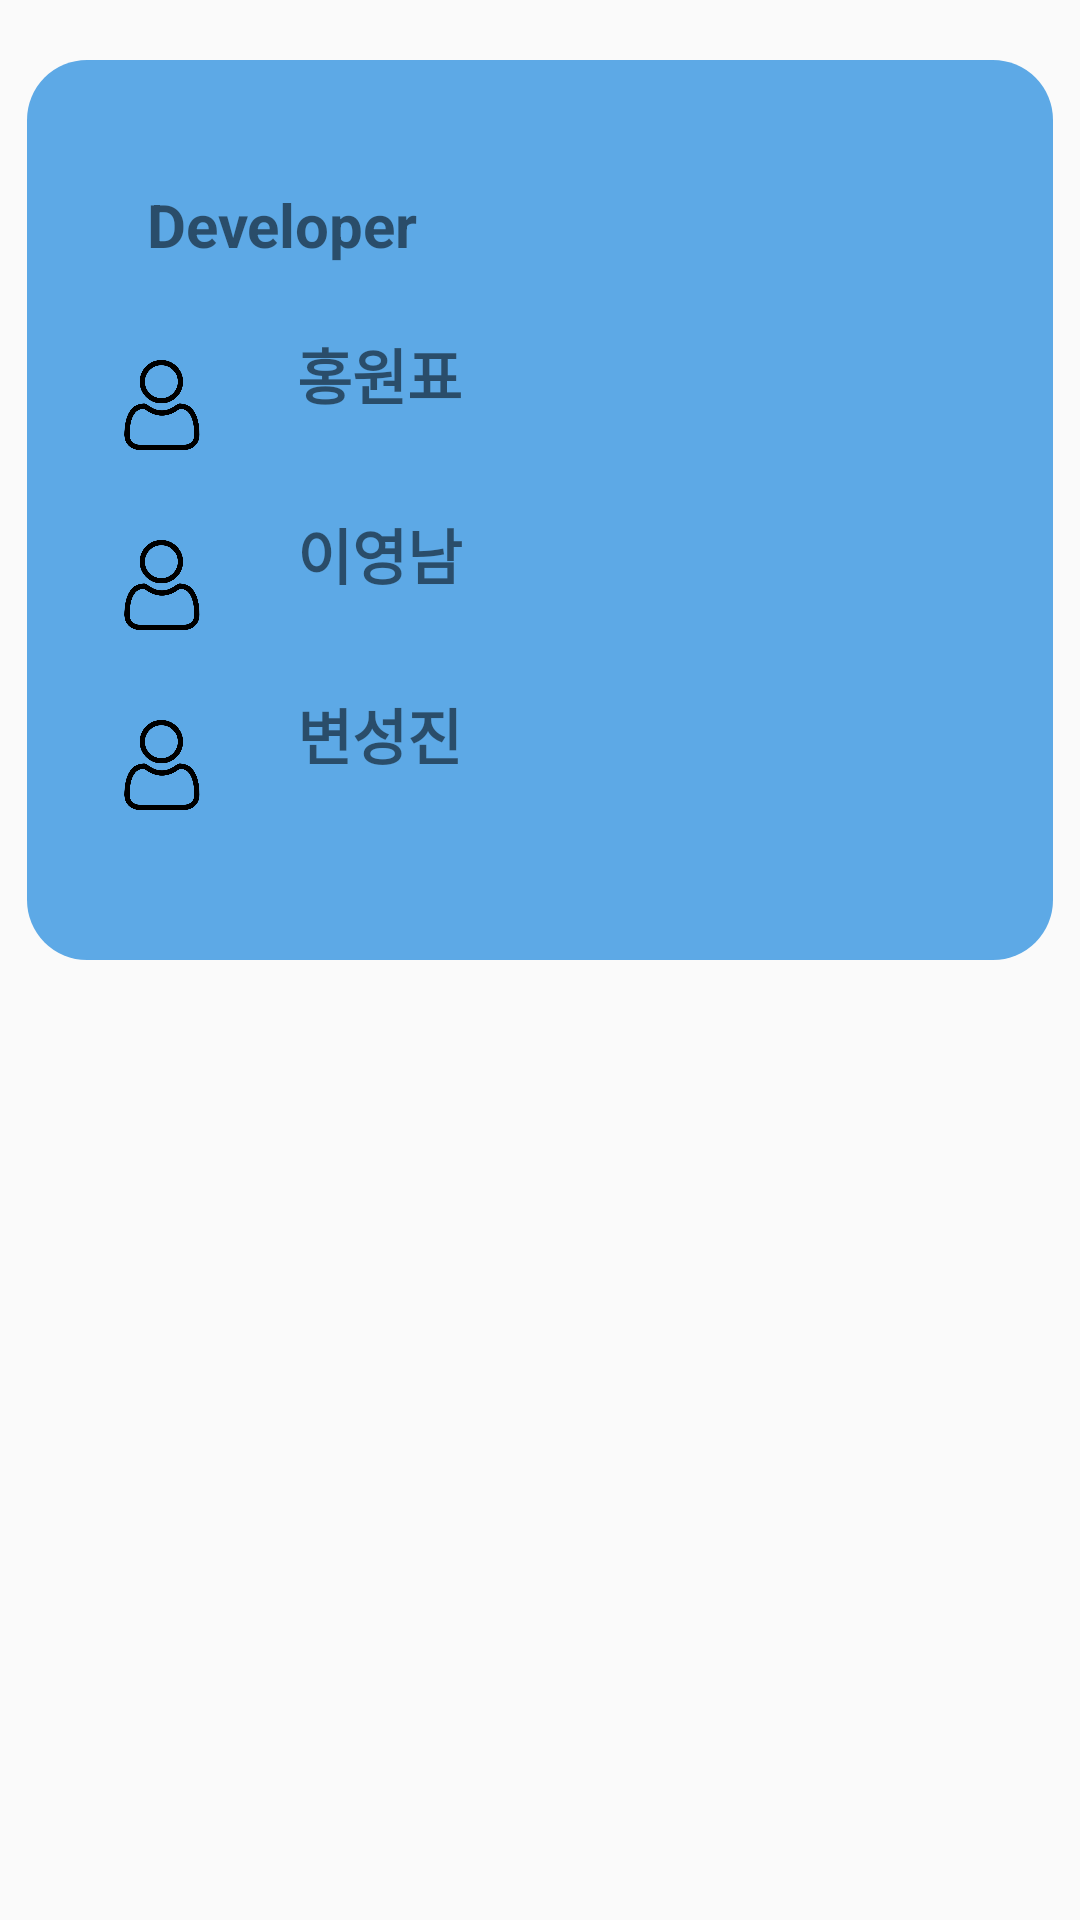

This screen was rendered from an Android layout file. Write that file and the resources it references.
<!-- AndroidManifest.xml: application theme AppTheme -->
<!-- res/layout/developer.xml -->
<?xml version="1.0" encoding="utf-8"?>
<androidx.constraintlayout.widget.ConstraintLayout xmlns:android="http://schemas.android.com/apk/res/android"
    xmlns:app="http://schemas.android.com/apk/res-auto"
    android:layout_width="match_parent"
    android:layout_height="match_parent">

    <LinearLayout
        android:id="@+id/linearLayout2"
        android:layout_width="0dp"
        android:layout_height="300dp"
        android:layout_marginStart="9dp"
        android:layout_marginLeft="9dp"
        android:layout_marginTop="20dp"
        android:layout_marginEnd="9dp"
        android:layout_marginRight="9dp"
        android:background="@drawable/round_corners"
        android:orientation="vertical"
        app:layout_constraintEnd_toEndOf="parent"
        app:layout_constraintStart_toStartOf="parent"
        app:layout_constraintTop_toTopOf="parent">

        <LinearLayout

            android:layout_width="match_parent"
            android:layout_height="50dp"
            android:layout_marginTop="30dp"
            android:orientation="horizontal">


            <View

                android:layout_width="0dp"
                android:layout_height="0dp"
                android:layout_marginLeft="20dp" />

            <TextView
                android:id="@+id/textView7"
                android:layout_width="wrap_content"
                android:layout_height="wrap_content"
                android:layout_gravity="center"
                android:layout_marginLeft="20dp"
                android:text="Developer"
                android:textSize="20dp"
                android:textStyle="bold" />


        </LinearLayout>

        <LinearLayout
            android:id="@+id/devHong"
            android:layout_width="match_parent"
            android:layout_height="50dp"
            android:layout_marginLeft="10dp"
            android:layout_marginTop="10dp"

            android:orientation="horizontal">

            <ImageView

                android:layout_width="30dp"
                android:layout_height="30dp"
                android:layout_gravity="center"
                android:layout_marginLeft="20dp"
                app:srcCompat="@drawable/manicon" />

            <LinearLayout
                android:layout_width="match_parent"
                android:layout_height="match_parent"
                android:orientation="vertical">

                <TextView

                    android:layout_width="match_parent"
                    android:layout_height="wrap_content"
                    android:layout_marginLeft="30dp"
                    android:text="홍원표"
                    android:textSize="20dp"
                    android:textStyle="bold" />

                <TextView

                    android:layout_width="match_parent"
                    android:layout_height="wrap_content"
                    android:layout_marginLeft="30dp" />
            </LinearLayout>

        </LinearLayout>

        <LinearLayout
            android:id="@+id/devLee"
            android:layout_width="match_parent"
            android:layout_height="50dp"
            android:layout_marginLeft="10dp"
            android:layout_marginTop="10dp"
            android:orientation="horizontal">

            <ImageView

                android:layout_width="30dp"
                android:layout_height="30dp"
                android:layout_gravity="center"
                android:layout_marginLeft="20dp"
                app:srcCompat="@drawable/manicon" />

            <LinearLayout
                android:layout_width="match_parent"
                android:layout_height="match_parent"
                android:orientation="vertical">

                <TextView

                    android:layout_width="match_parent"
                    android:layout_height="wrap_content"
                    android:layout_marginLeft="30dp"
                    android:text="이영남"
                    android:textSize="20dp"
                    android:textStyle="bold" />


            </LinearLayout>

        </LinearLayout>

        <LinearLayout
            android:id="@+id/devByun"
            android:layout_width="match_parent"
            android:layout_height="50dp"
            android:layout_marginLeft="10dp"
            android:layout_marginTop="10dp"
            android:orientation="horizontal">

            <ImageView

                android:layout_width="30dp"
                android:layout_height="30dp"
                android:layout_gravity="center"
                android:layout_marginLeft="20dp"
                app:srcCompat="@drawable/manicon" />

            <LinearLayout
                android:layout_width="match_parent"
                android:layout_height="match_parent"
                android:orientation="vertical">

                <TextView

                    android:layout_width="match_parent"
                    android:layout_height="wrap_content"
                    android:layout_marginLeft="30dp"
                    android:text="변성진"
                    android:textSize="20dp"
                    android:textStyle="bold" />


            </LinearLayout>

        </LinearLayout>

    </LinearLayout>

</androidx.constraintlayout.widget.ConstraintLayout>
<!-- resources referenced by this layout -->
<resources>
  <!-- drawable manicon: png bitmap (drawable, 11699 bytes) -->
  <!-- drawable round_corners (drawable) -->
  <?xml version="1.0" encoding="UTF-8"?>
  <shape xmlns:android="http://schemas.android.com/apk/res/android"
      android:shape="rectangle" >
      <solid android:color="#5DA9E6"/>
      <corners android:bottomRightRadius="20dp"
          android:bottomLeftRadius="20dp"
          android:topLeftRadius="20dp"
          android:topRightRadius="20dp"/>
  
  </shape>
  <style name="AppTheme" parent="Theme.AppCompat.Light.DarkActionBar">
          
          <item name="colorPrimary">@color/colorPrimary</item>
          <item name="colorPrimaryDark">@color/colorPrimaryDark</item>
          <item name="colorAccent">@color/colorAccent</item>
      </style>
  <color name="colorPrimary">#6200EE</color>
  <color name="colorPrimaryDark">#5EABE8</color>
  <color name="colorAccent">#03DAC5</color>
</resources>
